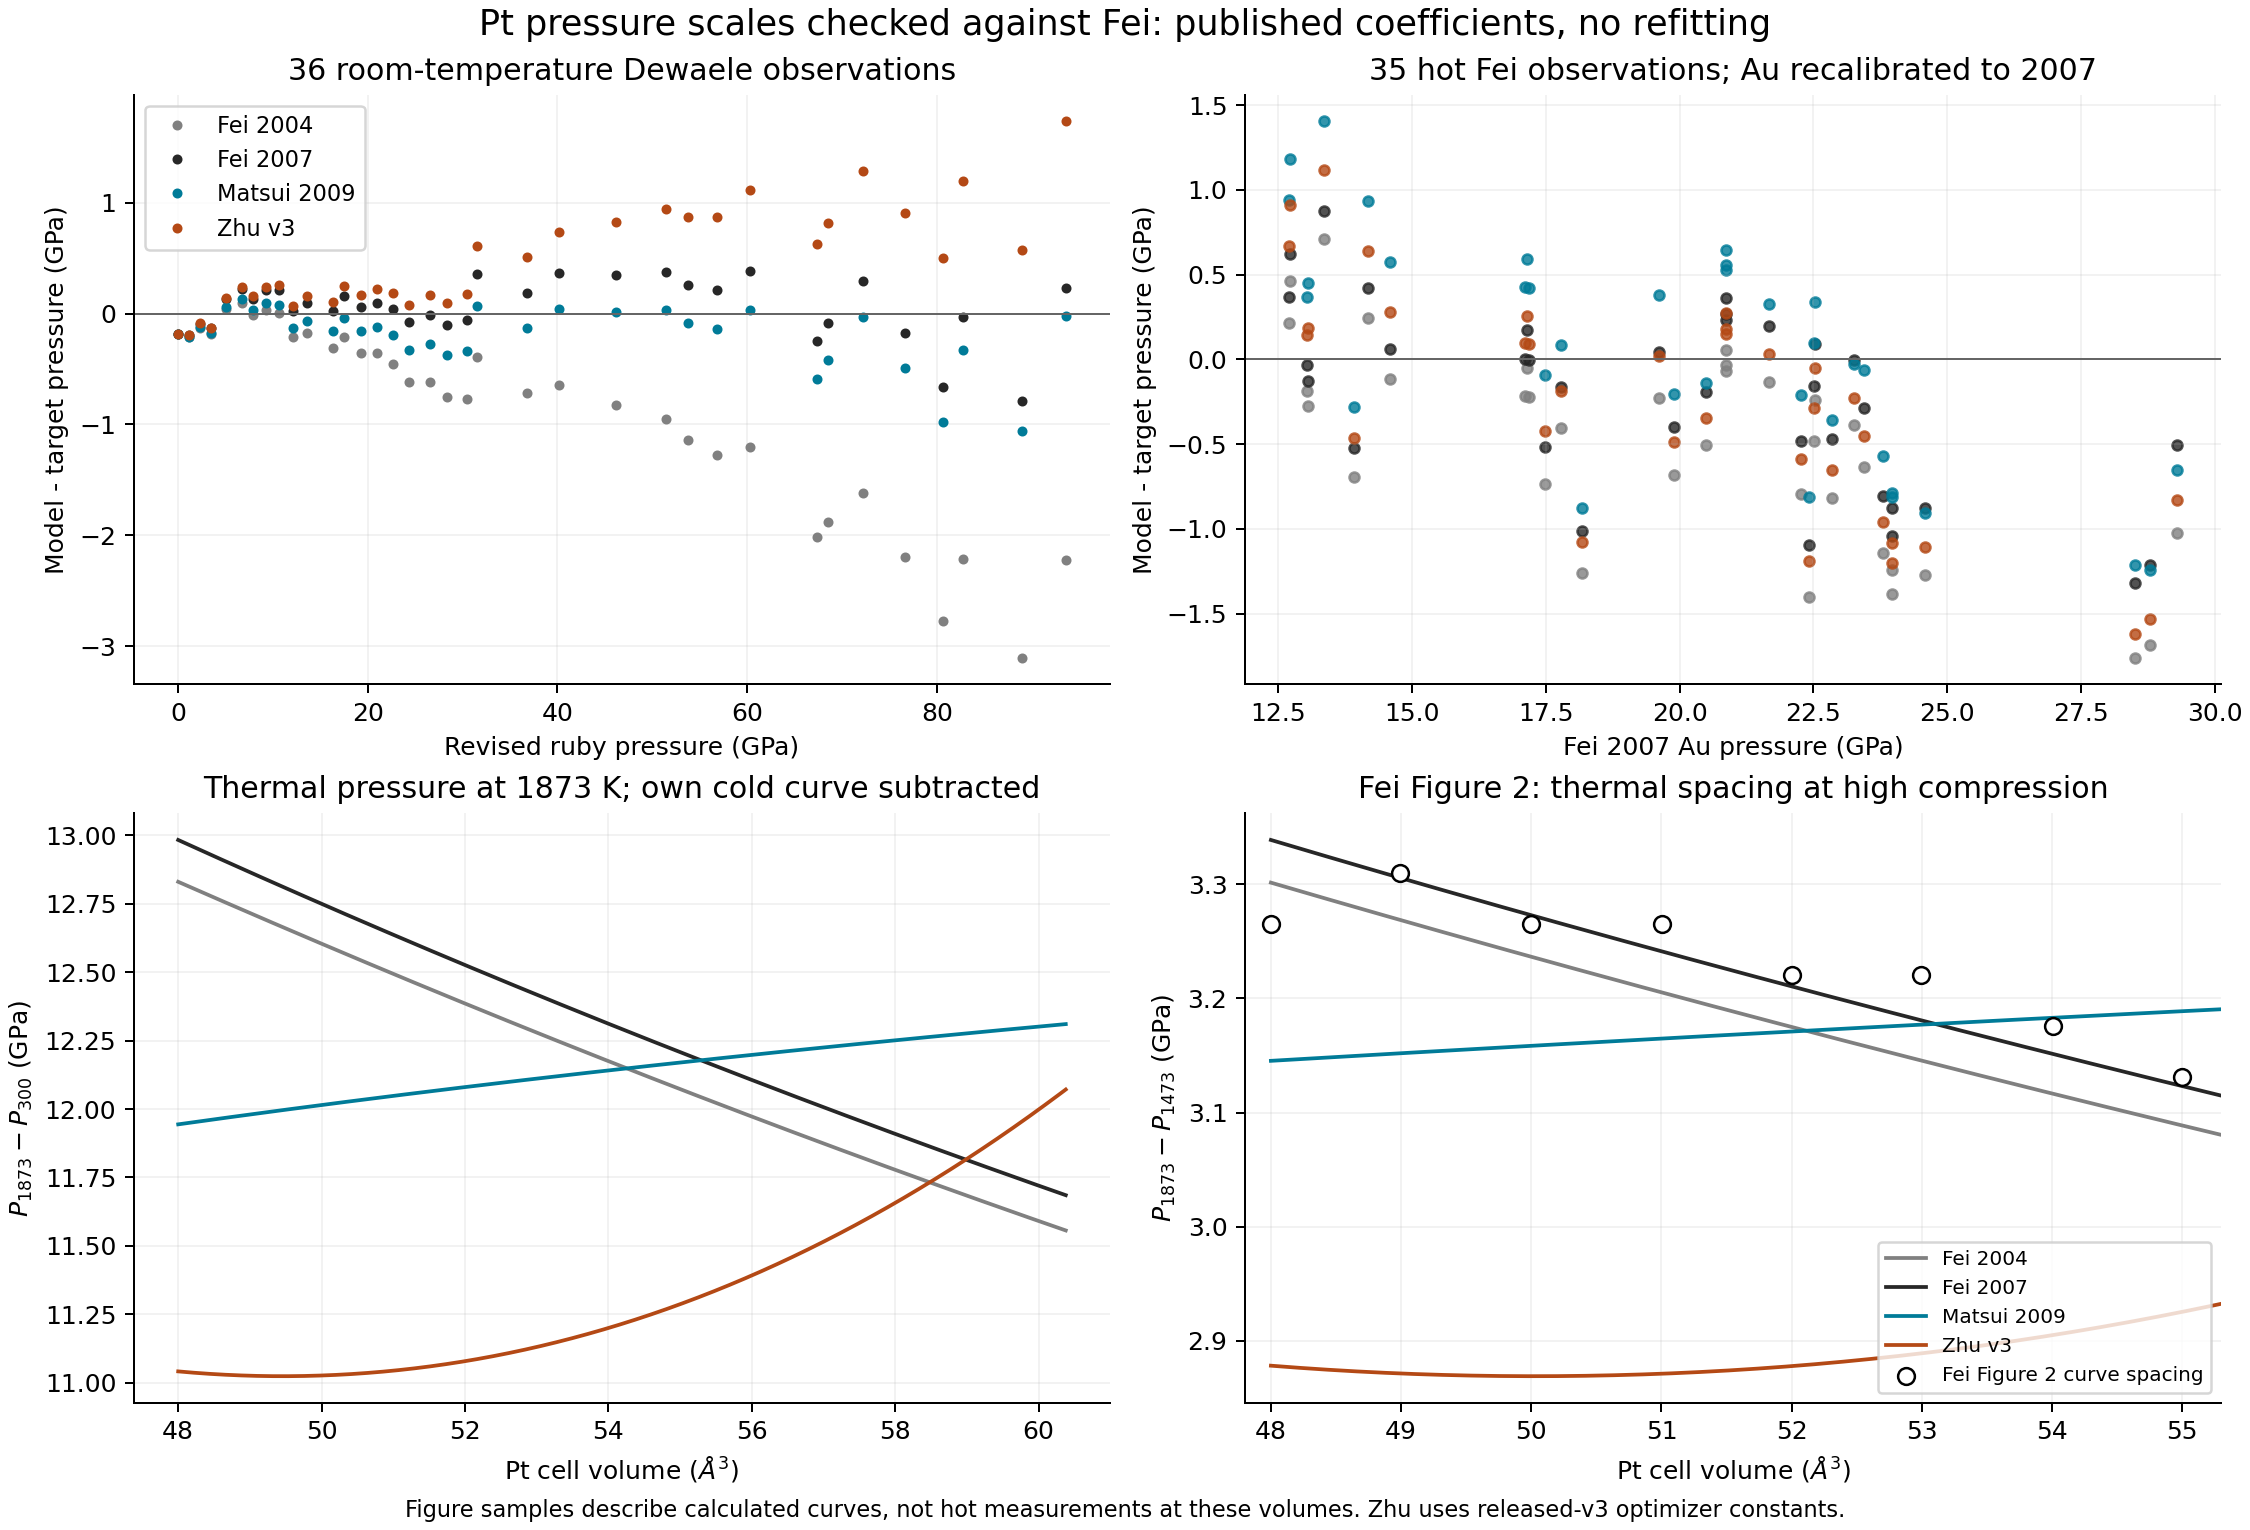

Values plotted in this chart, from the file beside it:
volume_a3, temperature_k, target_pressure_gpa, target_calibration, Fei 2004, Fei 2007, Matsui 2009, Zhu v3
59.92, 300.0, 2.27, Dewaele revised ruby, 2.145, 2.179, 2.149, 2.183
59.68, 300.0, 3.44, Dewaele revised ruby, 3.254, 3.307, 3.262, 3.314
59.32, 300.0, 5.0, Dewaele revised ruby, 5.045, 5.131, 5.063, 5.144
58.96, 300.0, 6.76, Dewaele revised ruby, 6.858, 6.981, 6.889, 7
58.77, 300.0, 7.87, Dewaele revised ruby, 7.863, 8.006, 7.903, 8.03
58.5, 300.0, 9.28, Dewaele revised ruby, 9.317, 9.492, 9.372, 9.524
58.26, 300.0, 10.6, Dewaele revised ruby, 10.61, 10.81, 10.68, 10.85
58.04, 300.0, 12.1, Dewaele revised ruby, 11.89, 12.12, 11.97, 12.17
57.77, 300.0, 13.6, Dewaele revised ruby, 13.43, 13.7, 13.53, 13.76
57.34, 300.0, 16.3, Dewaele revised ruby, 15.99, 16.33, 16.14, 16.41
57.12, 300.0, 17.5, Dewaele revised ruby, 17.29, 17.66, 17.46, 17.75
56.86, 300.0, 19.3, Dewaele revised ruby, 18.95, 19.36, 19.15, 19.46
56.6, 300.0, 21.0, Dewaele revised ruby, 20.64, 21.1, 20.88, 21.23
56.37, 300.0, 22.6, Dewaele revised ruby, 22.15, 22.64, 22.41, 22.78
56.14, 300.0, 24.3, Dewaele revised ruby, 23.68, 24.22, 23.98, 24.38
55.81, 300.0, 26.6, Dewaele revised ruby, 25.98, 26.59, 26.32, 26.77
55.59, 300.0, 28.3, Dewaele revised ruby, 27.54, 28.19, 27.92, 28.4
55.29, 300.0, 30.5, Dewaele revised ruby, 29.73, 30.45, 30.16, 30.68
60.18, 300.0, 1.14, Dewaele revised ruby, 0.9315, 0.9455, 0.9321, 0.9468
60.42, 300.0, 0.0, Dewaele revised ruby, -0.1805, -0.1831, -0.1805, -0.1833
52.58, 300.0, 53.8, Dewaele revised ruby, 52.66, 54.06, 53.71, 54.67
51.94, 300.0, 60.3, Dewaele revised ruby, 59.09, 60.68, 60.34, 61.42
51.35, 300.0, 67.4, Dewaele revised ruby, 65.38, 67.15, 66.81, 68.03
50.88, 300.0, 72.2, Dewaele revised ruby, 70.58, 72.5, 72.17, 73.49
50.26, 300.0, 80.7, Dewaele revised ruby, 77.92, 80.04, 79.73, 81.2
49.22, 300.0, 93.6, Dewaele revised ruby, 91.38, 93.83, 93.58, 95.34
55.1, 300.0, 31.5, Dewaele revised ruby, 31.11, 31.86, 31.57, 32.11
54.46, 300.0, 36.8, Dewaele revised ruby, 36.08, 36.99, 36.67, 37.31
54.04, 300.0, 40.2, Dewaele revised ruby, 39.56, 40.56, 40.24, 40.94
53.37, 300.0, 46.2, Dewaele revised ruby, 45.37, 46.55, 46.21, 47.03
52.82, 300.0, 51.4, Dewaele revised ruby, 50.45, 51.78, 51.43, 52.35
52.29, 300.0, 56.8, Dewaele revised ruby, 55.53, 57.01, 56.66, 57.68
51.24, 300.0, 68.5, Dewaele revised ruby, 66.62, 68.42, 68.08, 69.32
50.56, 300.0, 76.6, Dewaele revised ruby, 74.41, 76.43, 76.11, 77.51
50.05, 300.0, 82.8, Dewaele revised ruby, 80.59, 82.77, 82.47, 84
49.63, 300.0, 89.0, Dewaele revised ruby, 85.9, 88.22, 87.94, 89.58
59.62, 300.0, 3.734, Fei 2007 Au recalibration, 3.584, 3.643, 3.593, 3.65
59.15, 300.0, 6.557, Fei 2007 Au recalibration, 5.925, 6.028, 5.948, 6.044
58.22, 300.0, 11.35, Fei 2007 Au recalibration, 10.87, 11.08, 10.94, 11.12
57.72, 300.0, 14.46, Fei 2007 Au recalibration, 13.72, 13.99, 13.83, 14.06
57.25, 300.0, 16.94, Fei 2007 Au recalibration, 16.52, 16.87, 16.68, 16.95
56.82, 300.0, 19.84, Fei 2007 Au recalibration, 19.18, 19.6, 19.39, 19.71
56.49, 300.0, 21.98, Fei 2007 Au recalibration, 21.33, 21.81, 21.58, 21.94
59.42, 1473, 13.92, Fei 2007 Au recalibration, 13.22, 13.39, 13.64, 13.45
58.71, 1473, 18.17, Fei 2007 Au recalibration, 16.91, 17.16, 17.3, 17.1
58.15, 1473, 20.49, Fei 2007 Au recalibration, 19.98, 20.3, 20.35, 20.15
57.66, 1473, 23.27, Fei 2007 Au recalibration, 22.88, 23.26, 23.24, 23.04
57.58, 1473, 24.58, Fei 2007 Au recalibration, 23.3, 23.7, 23.67, 23.47
56.79, 1473, 29.29, Fei 2007 Au recalibration, 28.27, 28.79, 28.64, 28.46
59.79, 1673, 13.04, Fei 2007 Au recalibration, 12.85, 13.01, 13.41, 13.18
58.9, 1673, 17.77, Fei 2007 Au recalibration, 17.37, 17.61, 17.86, 17.59
58.56, 1673, 19.9, Fei 2007 Au recalibration, 19.22, 19.5, 19.7, 19.41
58.15, 1673, 21.67, Fei 2007 Au recalibration, 21.54, 21.87, 22, 21.7
58.06, 1673, 22.84, Fei 2007 Au recalibration, 22.02, 22.37, 22.48, 22.19
57.94, 1673, 23.97, Fei 2007 Au recalibration, 22.72, 23.09, 23.18, 22.88
57.21, 1673, 28.79, Fei 2007 Au recalibration, 27.11, 27.58, 27.55, 27.25
60.09, 1873, 12.7, Fei 2007 Au recalibration, 12.92, 13.07, 13.64, 13.37
60.03, 1873, 12.71, Fei 2007 Au recalibration, 13.18, 13.33, 13.9, 13.62
60.12, 1873, 13.06, Fei 2007 Au recalibration, 12.79, 12.93, 13.51, 13.25
59.85, 1873, 13.36, Fei 2007 Au recalibration, 14.06, 14.23, 14.76, 14.47
... 18 more rows
